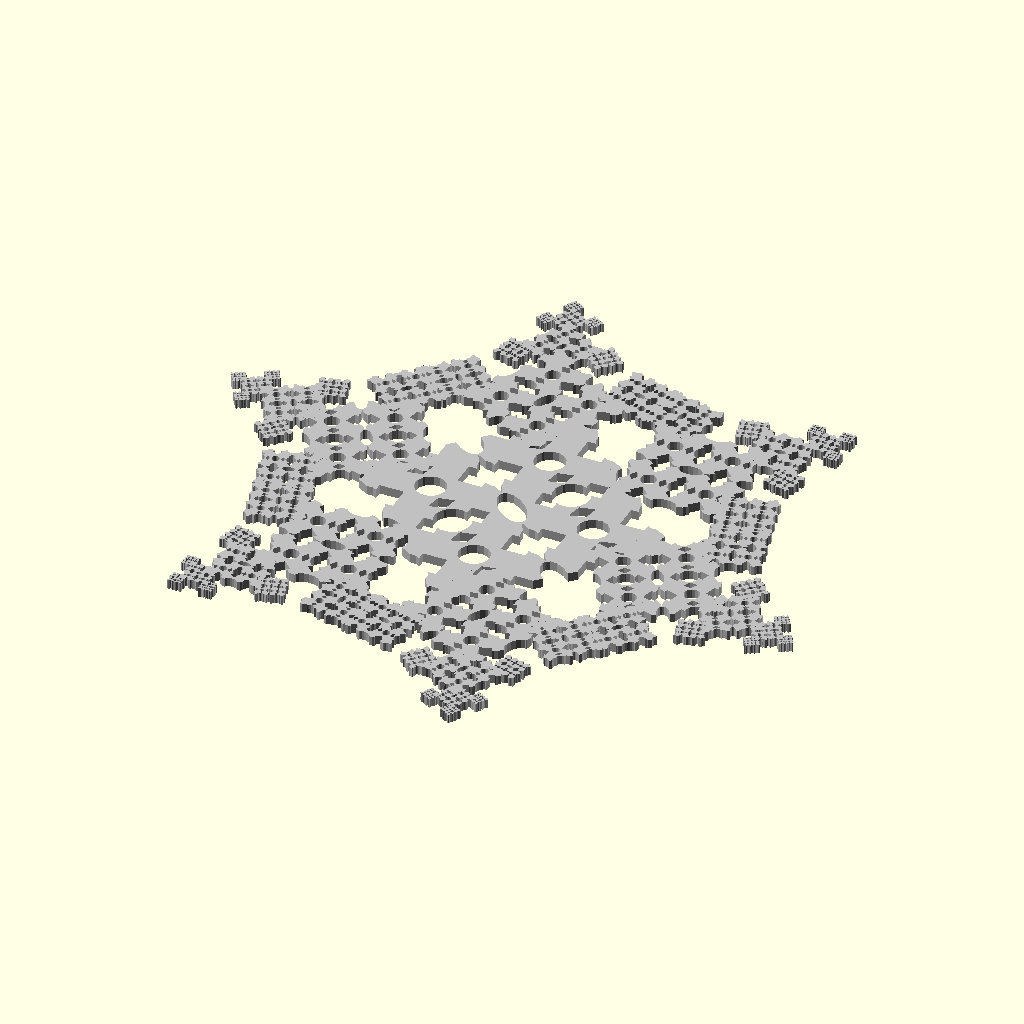
Cell 1: the model at its default parameters.
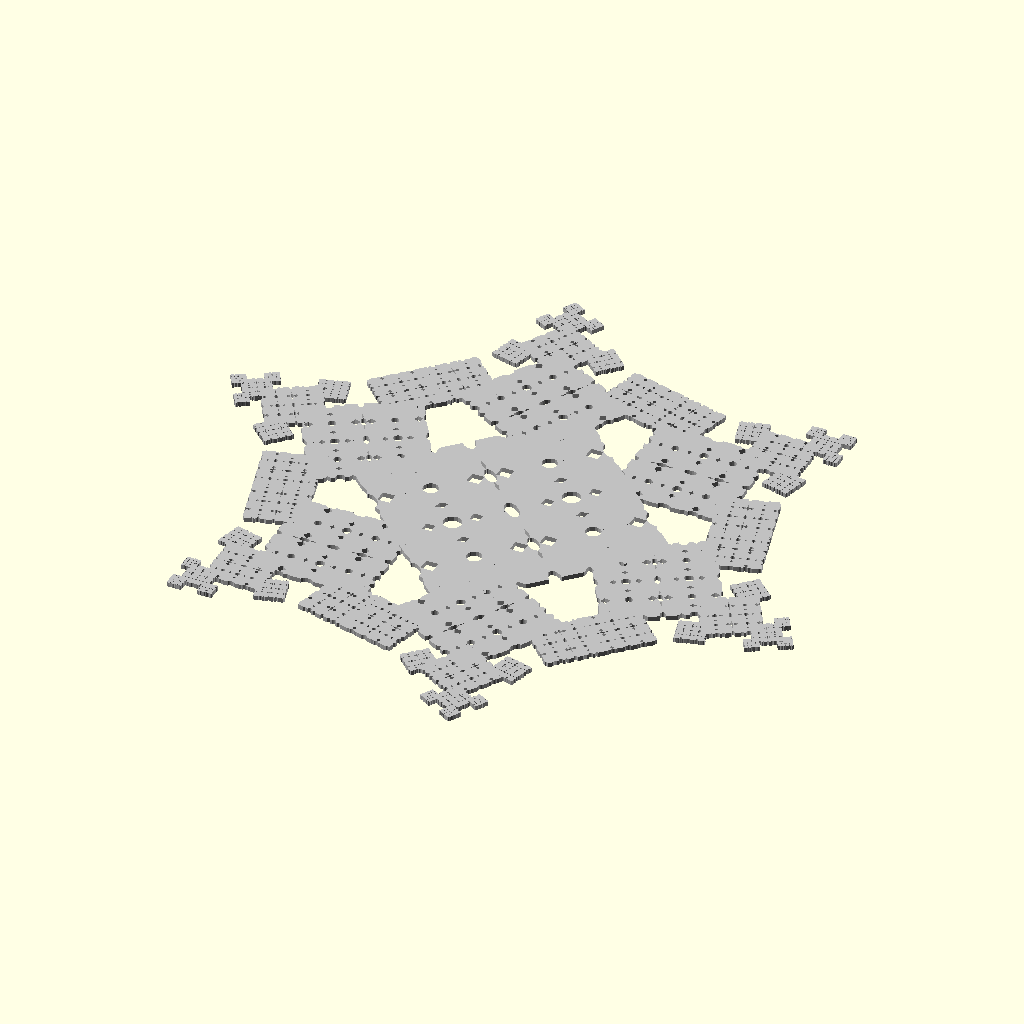
Cell 2 — picture_size set to 150, the other parameters unchanged.
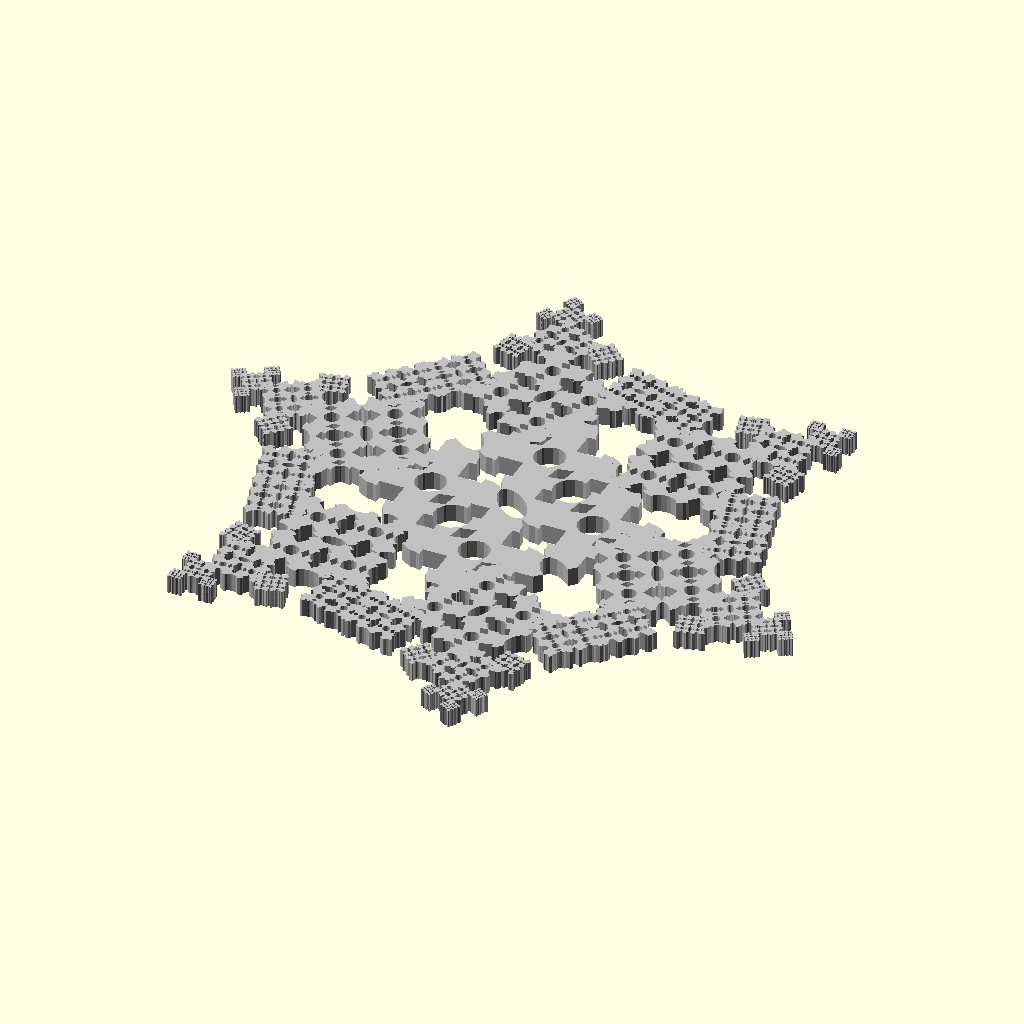
Cell 3: the same model with snowflake_thickness = 6.
All cells are drawn from the same view direction (rotation 55°, 0°, 25°, orthographic, colour scheme Cornfield), but the view is re-fitted for each cell, so position and scale can differ between cells as well as the parameter.
The OpenSCAD source (scadFiles/1948738/3050317.scad):
//  "Paper" Snowflake Picture Frame Generator

//      This script simulates folding and cutting a paper snowflake

//      Uncomment the "folded_snowflake" line to see how the cuts 

//          look on the "folded" paper

//

//  Created by Andrew Moore 2016

//  http://www.thingiverse.com/tacpar  

//  

//  Licensed under Creative Commons Attribution-ShareAlike 3.0

//  

//=============================



//=============================

//Global Constants: 

//  Don't change these. It will break the code.

//=============================

//don't change this value

inch =25.4;



//=============================

//Compiler Options: 

//These will change your viewing options in OpenSCAD

//=============================

//use a small number to turn circle/oval cuts into polygons instead

$fn=15;          





//=============================

//Global Mechanical Variables: 

//  Change these to adjust physical properties of the part

//=============================

//numfolds should always be 4.  Anything else will break the code until a few things are fixed

numfolds = 4;



//Pick a number 0-4... 4 takes a really long time to render!

fractal_layers = 4;

//size of the square photograph; use "X*inch" to set value in inches (put a number in for X)... this trick won't work in Customizer

picture_size = 75;

//Thickness of the final part

snowflake_thickness = 3; 

//Turns corner cuts on or off

corner_cuts = [true, true, true, true];

//Skews the circular corner cuts for each corner

corner_skew = [0.5,1,1,.5]; 

//Radius of the circular corner cuts (pre-skew)

corner_cut_rad = [7,5,6,8]; 

//Turns the side cuts on or off

side_cuts = [true, true, true, true]; 

//skews the diamond shaped side cuts

side_skew = [1,1.5,1,0.25];

//numbers should stay be between 0.25 and 0.75; use 0.5 for centered cuts

side_offset = [0.25,0.5,0.6,0.3]; 

//size of the side cuts (pre-skew)

side_cut_len = [8,4,6,7];   



//==============================

//Calculated Variables: 

//Do not Change these directly

//==============================

num_layers = pow(2,numfolds);//Do not Change this

paper_size = picture_size;

fold_length = paper_size/pow(2,(floor((numfolds+1)/2)));//Do not Change this

fold_width = paper_size/pow(2,(floor((numfolds)/2)));//Do not Change this







module main()

{

    //add global logic and call part modules here



    //translate([100,0,0]) rotate([0,0,135]) folded_snowflake();//this shows how the cuts are made on the folded paper

    //picture_frame();

    flat_snowflake();

    //Play with these values to set the density of the flake

    //To avoid unconnected "floaters", each subsequent fractal layer should not contain more values that the previous layer for a given instantiation of the snowflake.

    if (fractal_layers >0)frac([0,4,8,12,16,20],15) flat_snowflake();

    if (fractal_layers >1)frac([0,4,8,12,16,20],15) frac([2, 16,21],15) flat_snowflake();

    if (fractal_layers >2)frac([0,4,8,12,16,20],15) frac([21],15) frac([4, 14, 21],15) flat_snowflake();

    if (fractal_layers >3)frac([0,4,8,12,16,20],15) frac([21],15) frac([21],15) frac([3,15, 21],15) flat_snowflake();

    

    module frac(series=[3,15,21], arm_angle = 15)

    {

        for( i=series)

        {

            rotate([0,0,i*arm_angle]) 

                translate([3*paper_size/4, 0,0]) 

                    rotate([0,0,45]) 

                        scale([0.5,0.5,1]) children();

        }

    }   

}



module picture_frame()

{

    difference()

    {

        positives();

        negatives(); 

    }

    module positives()

    {

        cube([paper_size+5,paper_size+5, snowflake_thickness+1], center=true);

    }

    module negatives()

    {

        translate([0,0,snowflake_thickness]) cube([paper_size,paper_size, 2], center=true);

        cube([paper_size-5,paper_size-5, snowflake_thickness+2], center=true);

    }

}

module folded_snowflake()

{

   for(i=[0:num_layers-1])

   {

         difference()

       {

            positives(i);

            negatives(i);

       }  

   }  

   module positives(i=0)

   {

       color([15*i/255, 15*i/255, 15*i/255]) translate([0,0,i]) cube([fold_width, fold_length, snowflake_thickness]);

   }

    module negatives(i=0)

   {  

       if(corner_cuts[0]) scale([corner_skew[0],1,1]) cylinder(r=corner_cut_rad[0], h=100, center=true);

       if(corner_cuts[1]) translate([fold_width, 0,0]) scale([corner_skew[1],1,1])cylinder(r=corner_cut_rad[1], h=100, center=true);

       if(corner_cuts[2]) translate([fold_width, fold_length,0]) scale([corner_skew[2],1,1])cylinder(r=corner_cut_rad[2], h=100, center=true);

       if(corner_cuts[3]) translate([0, fold_length,0]) scale([corner_skew[3],1,1])cylinder(r=corner_cut_rad[3], h=100, center=true);

           

       if(side_cuts[0]) translate([fold_width*side_offset[0],0,0]) scale([side_skew[0],1,1]) rotate([0,0,45]) cube([side_cut_len[0], side_cut_len[0], 100], center=true);

       if(side_cuts[1]) translate([fold_width,fold_length*side_offset[1],0]) scale([side_skew[1],1,1])rotate([0,0,45]) cube([side_cut_len[1], side_cut_len[1], 100], center=true);

       if(side_cuts[2]) translate([fold_width*side_offset[2],fold_length,0]) scale([side_skew[2],1,1])rotate([0,0,45]) cube([side_cut_len[2],side_cut_len[2], 100], center=true);

       if(side_cuts[3]) translate([0,fold_length*side_offset[3],0]) scale([side_skew[3],1,1]) rotate([0,0,45]) cube([side_cut_len[3], side_cut_len[3], 100], center=true);

   }

   

}





module flat_snowflake()

{

   translate([-1.5*fold_length, -1.5*fold_width,0]) for(i=[0:num_layers-1])

   {

       //color([15*i/255, 15*i/255, 15*i/255]) translate([(i%numfolds)*fold_width,floor(i/numfolds)*fold_length,0]) rotate([rx, ry, 0]) translate([-fold_width/2, -fold_length/2,-0.5]) 

       //flip_shift2_3(i) 

       flip_shift4(i)difference()

       {

            positives(i);

            negatives(i);

       }  

   }  

   module positives(i)

   {

       cube([fold_width, fold_length, snowflake_thickness]);

   }

    module negatives(i)

   {

       if(corner_cuts[0]) scale([corner_skew[0],1,1]) cylinder(r=corner_cut_rad[0], h=100, center=true);

       if(corner_cuts[1]) translate([fold_width, 0,0]) scale([corner_skew[1],1,1])cylinder(r=corner_cut_rad[1], h=100, center=true);

       if(corner_cuts[2]) translate([fold_width, fold_length,0]) scale([corner_skew[2],1,1])cylinder(r=corner_cut_rad[2], h=100, center=true);

       if(corner_cuts[3]) translate([0, fold_length,0]) scale([corner_skew[3],1,1])cylinder(r=corner_cut_rad[3], h=100, center=true);

           

       if(side_cuts[0]) translate([fold_width*side_offset[0],0,0]) scale([side_skew[0],1,1]) rotate([0,0,45]) cube([side_cut_len[0], side_cut_len[0], 100], center=true);

       if(side_cuts[1]) translate([fold_width,fold_length*side_offset[1],0]) scale([side_skew[1],1,1])rotate([0,0,45]) cube([side_cut_len[1], side_cut_len[1], 100], center=true);

       if(side_cuts[2]) translate([fold_width*side_offset[2],fold_length,0]) scale([side_skew[2],1,1])rotate([0,0,45]) cube([side_cut_len[2],side_cut_len[2], 100], center=true);

       if(side_cuts[3]) translate([0,fold_length*side_offset[3],0]) scale([side_skew[3],1,1]) rotate([0,0,45]) cube([side_cut_len[3], side_cut_len[3], 100], center=true);

   }

   module flip_shift4(i)

   {

       //I know this code is really ugly.  It took some hacking to get it to work... For some strange reason, it only works if I call children() inside every stinking if()!!! I'd prefer to set a variable for rotation and call children() once.

       //I tried to set the rotation as a variable instead of calling the same transforms 

       //   in every single if statement, but it didnt work, so the code is functional but ugly...

       if (i==0||i==2||i==8||i==10) 

       {

           color([15*i/255,15*i/255, 15*i/255]) 

           translate([(i%numfolds)*fold_width,floor(i/numfolds)*fold_length,0]) rotate([180, 0, 0]) translate([-fold_width/2, -fold_length/2,-snowflake_thickness/2]) children();

       }

       if (i==1||i==3||i==9||i==11) 

       {

           color([15*i/255, 15*i/255, 15*i/255]) 

           translate([(i%numfolds)*fold_width,floor(i/numfolds)*fold_length,0]) rotate([0, 0, 180]) translate([-fold_width/2, -fold_length/2,-snowflake_thickness/2]) children();

       }

       if (i==4||i==6||i==12||i==14) 

       {

           color([15*i/255, 15*i/255, 15*i/255]) 

           translate([(i%numfolds)*fold_width,floor(i/numfolds)*fold_length,0]) rotate([0, 0, 0]) translate([-fold_width/2, -fold_length/2,-snowflake_thickness/2]) children();

       }

       if (i==5||i==7||i==13||i==15){

           color([15*i/255, 15*i/255, 15*i/255]) 

           translate([(i%numfolds)*fold_width,floor(i/numfolds)*fold_length,0]) rotate([0,180, 0]) translate([-fold_width/2, -fold_length/2,-snowflake_thickness/2]) children();

       }  

   }



   

}

//execute program and draw the part(s)

color("silver") rotate([0,0,45]) main();
Customizer parameters (derived from the source; name, type, default, range or options):
inch: number, default 25.4
numfolds: number, default 4
fractal_layers: number, default 4
picture_size: number, default 75
snowflake_thickness: number, default 3
corner_skew: vector, default [0.5, 1, 1, 0.5]
corner_cut_rad: vector, default [7, 5, 6, 8]
side_skew: vector, default [1, 1.5, 1, 0.25]
side_offset: vector, default [0.25, 0.5, 0.6, 0.3]
side_cut_len: vector, default [8, 4, 6, 7]
